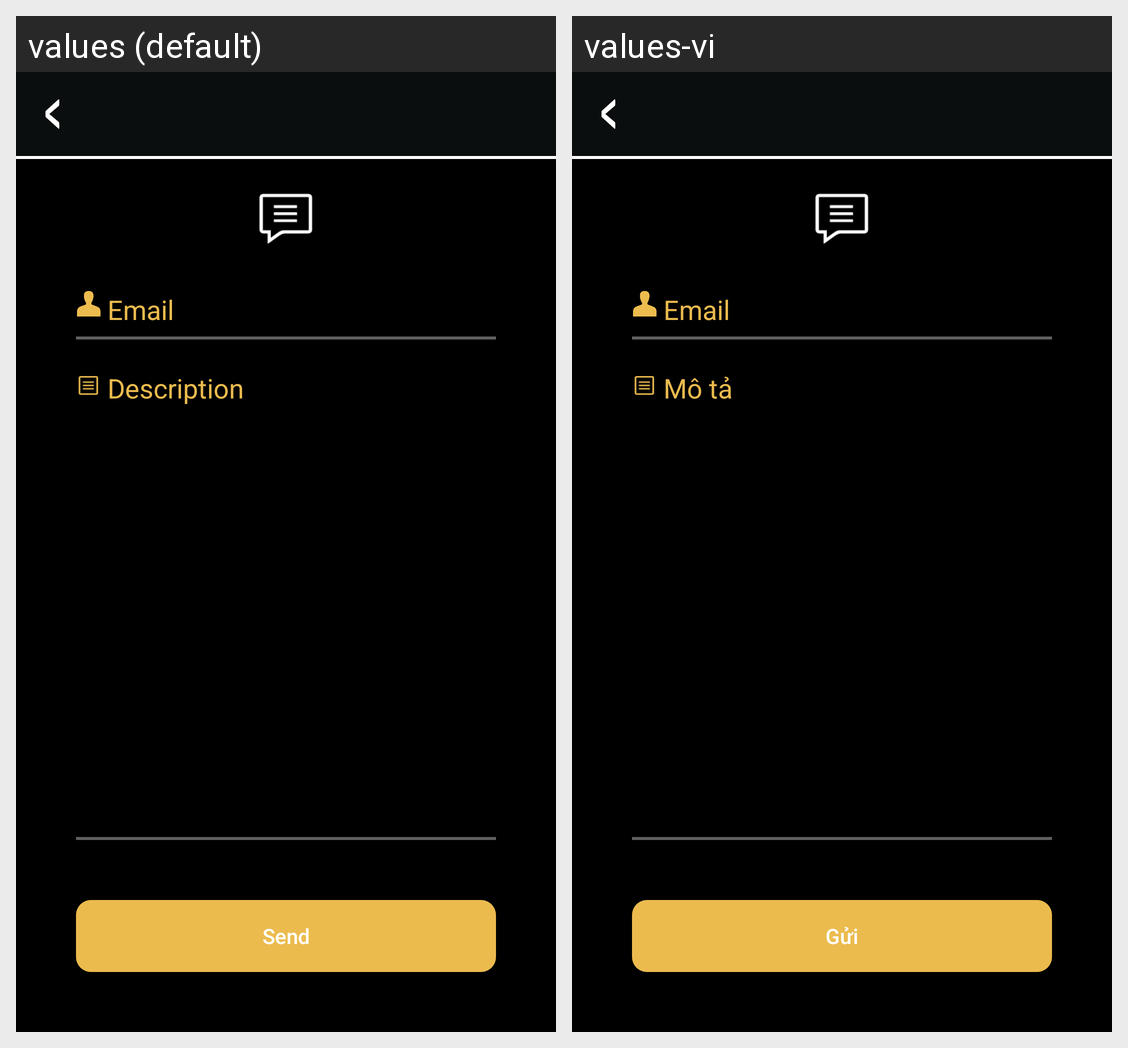

The same Android screen rendered under two of its app's locales, left to right. List the strings drawn on it with the default value and each locale's translation.
Android screen res/layout/activity_send_feedback.xml rendered under 2 locales, left to right: values (default), values-vi. Device: Nexus 5 (rendered at 1080×1920; each locale shown at half size, 540×960, under a caption strip naming it); theme AppTheme.
Strings drawn on this screen, with the default value and each locale's value (text and hints the layout hard-codes, and strings that could not be matched under every locale, appear in the picture but are not listed):

email
  values: Email
  values-vi: Email

description
  values: Description
  values-vi: Mô tả

send
  values: Send
  values-vi: Gửi
